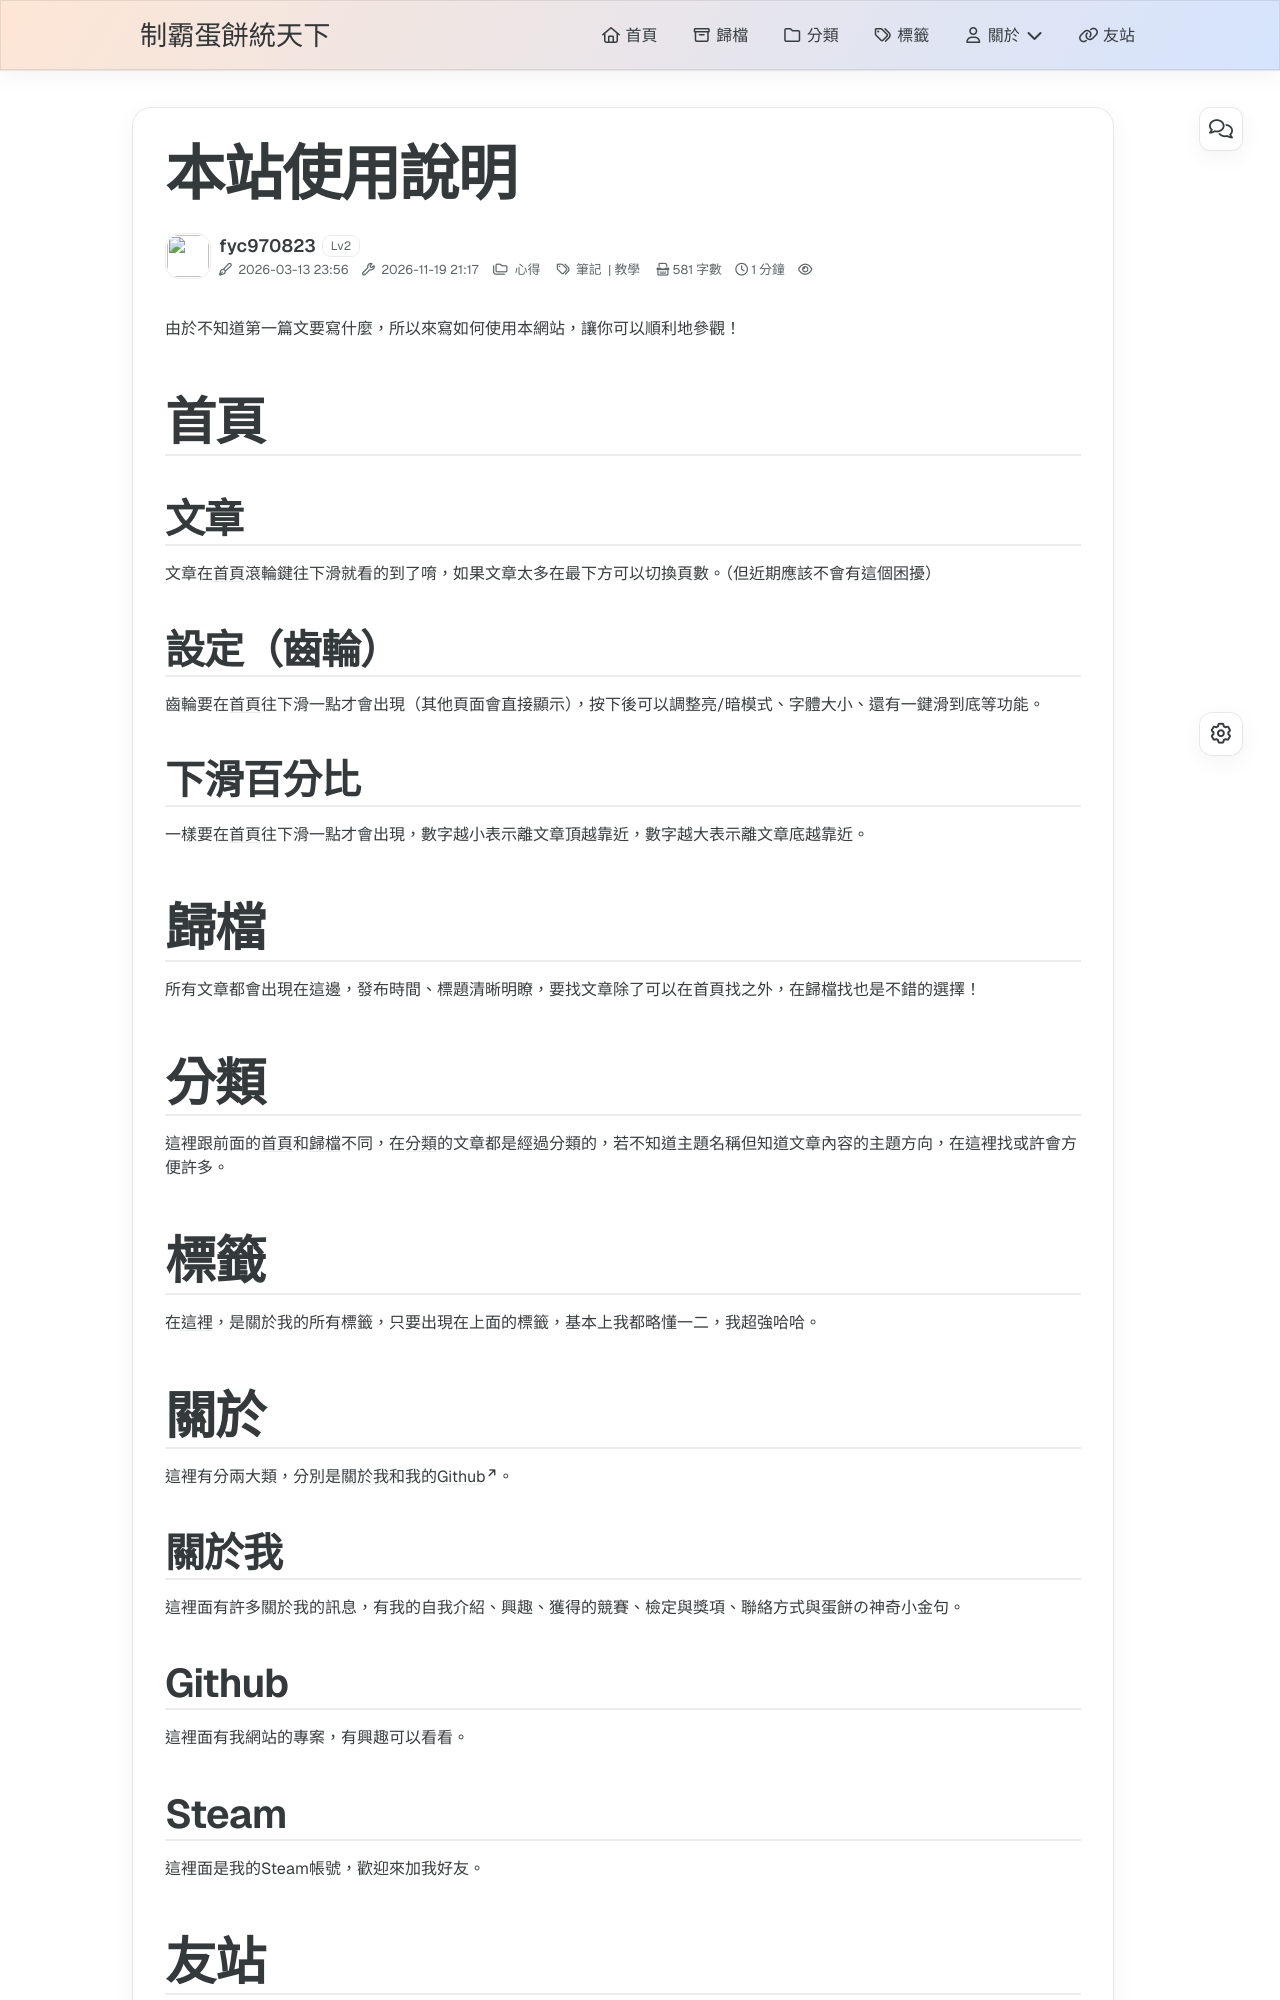

repository: fyc970823/main · page: 本站使用說明/index.html · generator: jekyll

---
title: 本站使用說明
categories:
  - 心得
tags:
  - 筆記
  - 教學

mathjax: true
mermaid: false
hide: false
date: 2026-03-13 23:56:25
excerpt: 讓你順利的參觀本站
---
由於不知道第一篇文要寫什麼，所以來寫如何使用本網站，讓你可以順利地參觀！

# 首頁
## 文章
文章在[首頁](https://fyc970823.github.io/main/)滾輪鍵往下滑就看的到了唷，如果文章太多在最下方可以切換頁數。（但近期應該不會有這個困擾）

## 設定（齒輪）
齒輪要在[首頁](https://fyc970823.github.io/main/)往下滑一點才會出現（其他頁面會直接顯示），按下後可以調整亮/暗模式、字體大小、還有一鍵滑到底等功能。

## 下滑百分比
一樣要在[首頁](https://fyc970823.github.io/main/)往下滑一點才會出現，數字越小表示離文章頂越靠近，數字越大表示離文章底越靠近。

# 歸檔
所有文章都會出現在這邊，發布時間、標題清晰明瞭，要找文章除了可以在[首頁](https://fyc970823.github.io/main/)找之外，在[歸檔](https://fyc970823.github.io/main/archives/)找也是不錯的選擇！

# 分類
這裡跟前面的[首頁](https://fyc970823.github.io/main/)和[歸檔](https://fyc970823.github.io/main/archives/)不同，在[分類](https://fyc970823.github.io/main/categories/)的文章都是經過分類的，若不知道主題名稱但知道文章內容的主題方向，在這裡找或許會方便許多。
